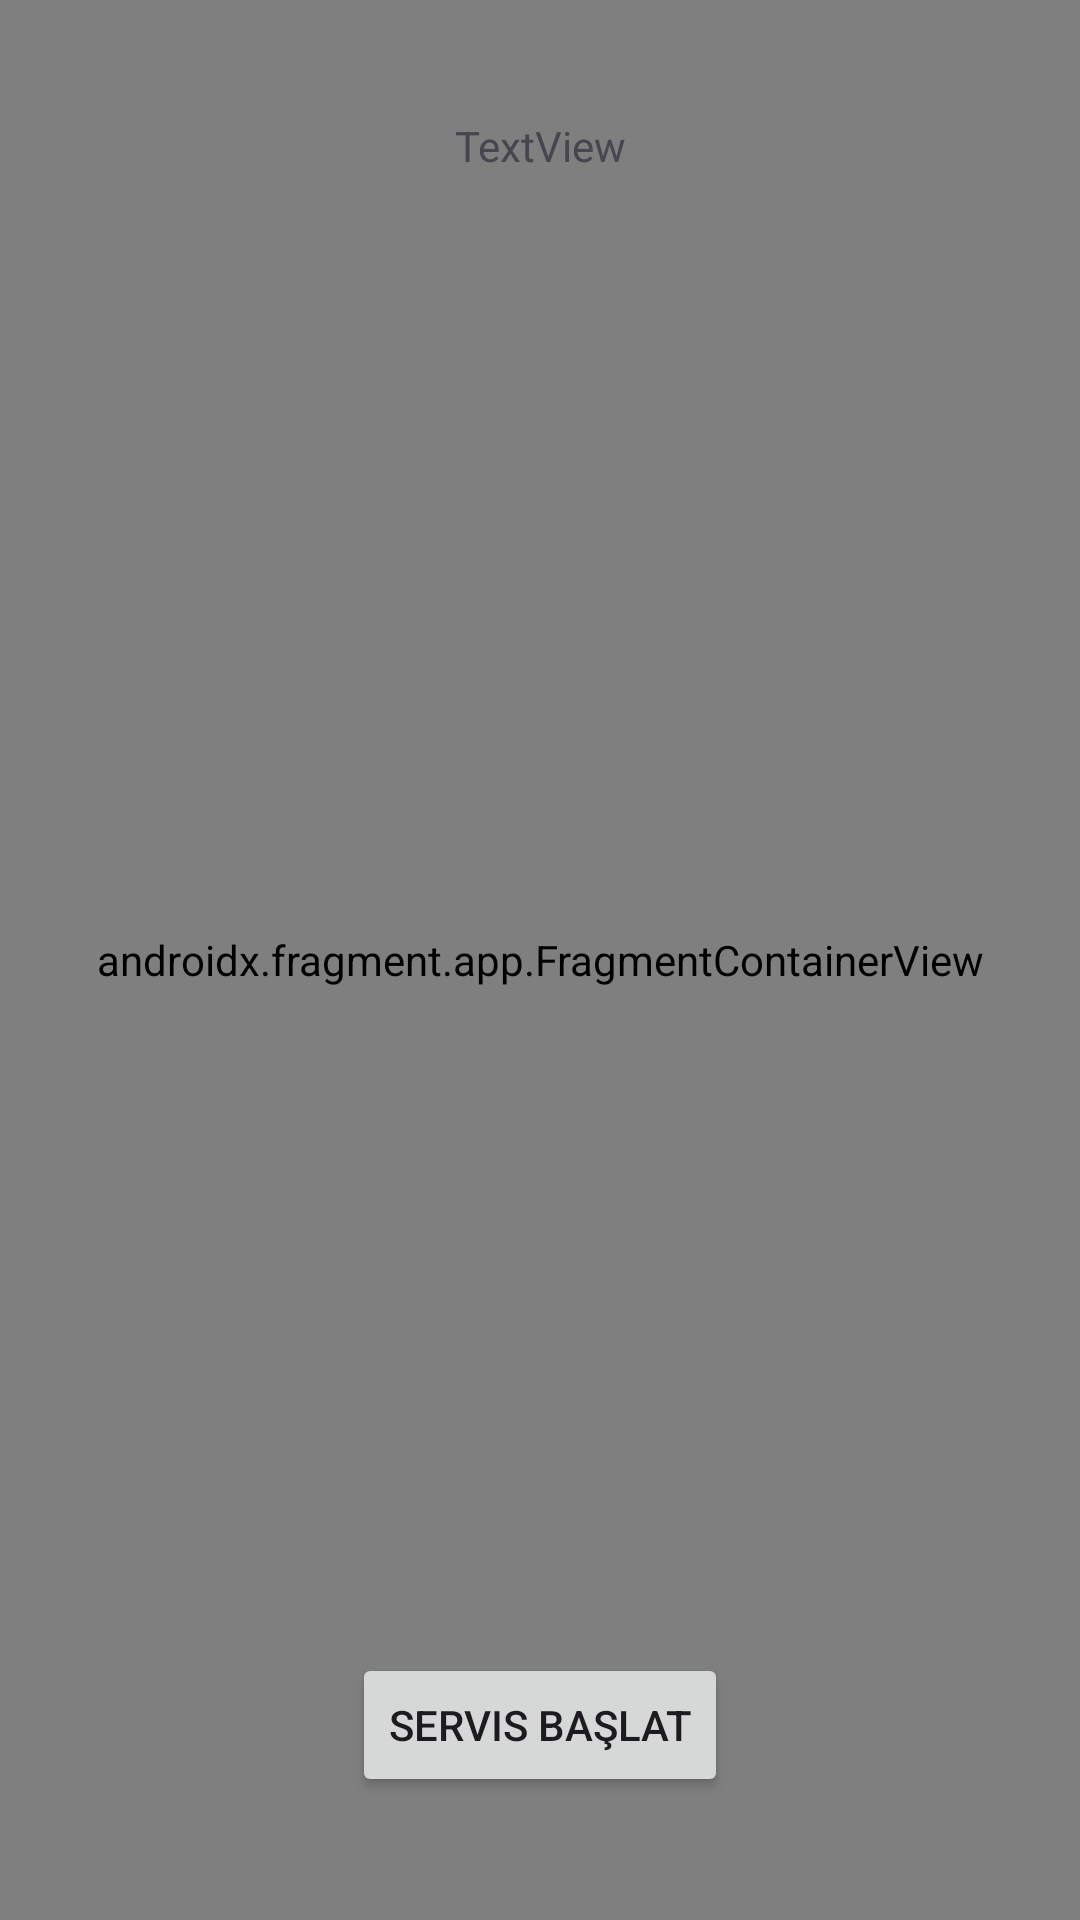

Reconstruct the res/layout file that produces this screen, plus the resources it refers to.
<!-- AndroidManifest.xml: application theme Theme.MartiCase -->
<!-- res/layout/activity_maps.xml -->
<?xml version="1.0" encoding="utf-8"?>
<androidx.constraintlayout.widget.ConstraintLayout xmlns:android="http://schemas.android.com/apk/res/android"
    xmlns:app="http://schemas.android.com/apk/res-auto"
    xmlns:tools="http://schemas.android.com/tools"
    android:id="@+id/main"
    android:layout_width="match_parent"
    android:layout_height="match_parent"
    tools:context=".map_screen.presentation.MapsActivity">


    <androidx.fragment.app.FragmentContainerView
        android:id="@+id/map_fragment"
        android:name="com.example.marticase.map_screen.presentation.MapsFragment"
        android:layout_width="match_parent"
        android:layout_height="match_parent"
        app:layout_constraintBottom_toBottomOf="parent"
        app:layout_constraintEnd_toEndOf="parent"
        app:layout_constraintStart_toStartOf="parent"
        app:layout_constraintTop_toTopOf="parent" />

    <TextView
        android:id="@+id/textView"
        android:layout_width="wrap_content"
        android:layout_height="wrap_content"
        android:layout_marginTop="39dp"
        android:text="TextView"
        app:layout_constraintEnd_toEndOf="parent"
        app:layout_constraintStart_toStartOf="parent"
        app:layout_constraintTop_toTopOf="parent" />

    <Button
        android:id="@+id/startService"
        android:layout_width="wrap_content"
        android:layout_height="wrap_content"
        android:layout_marginBottom="41dp"
        android:text="Servis Başlat"
        app:layout_constraintBottom_toBottomOf="parent"
        app:layout_constraintEnd_toEndOf="parent"
        app:layout_constraintStart_toStartOf="parent" />

</androidx.constraintlayout.widget.ConstraintLayout>
<!-- resources referenced by this layout -->
<resources>
  <style name="Theme.MartiCase" parent="Base.Theme.MartiCase" />
  <style name="Base.Theme.MartiCase" parent="Theme.Material3.DayNight.NoActionBar">
          
          
      </style>
</resources>
